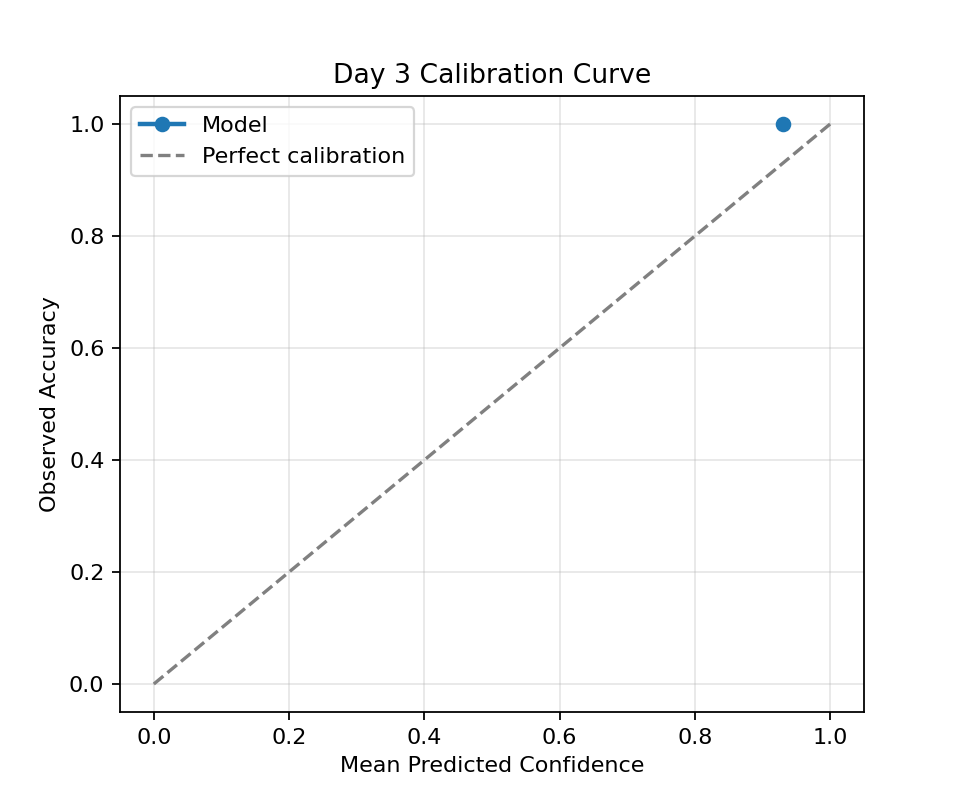

Values plotted in this chart, from the file beside it:
mean_predicted_confidence, fraction_of_positives
0.93, 1.0
